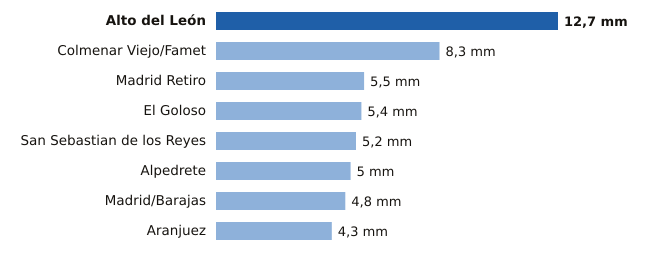

The file beside this chart, header and first rows:
estacion, provincia, mm
Alto del León, Madrid, 12.7
Colmenar Viejo/Famet, Madrid, 8.3
Madrid Retiro, Madrid, 5.5
El Goloso, Madrid, 5.4
San Sebastian de los Reyes, Madrid, 5.2
Alpedrete, Madrid, 5.0
Madrid/Barajas, Madrid, 4.8
Aranjuez, Madrid, 4.3
